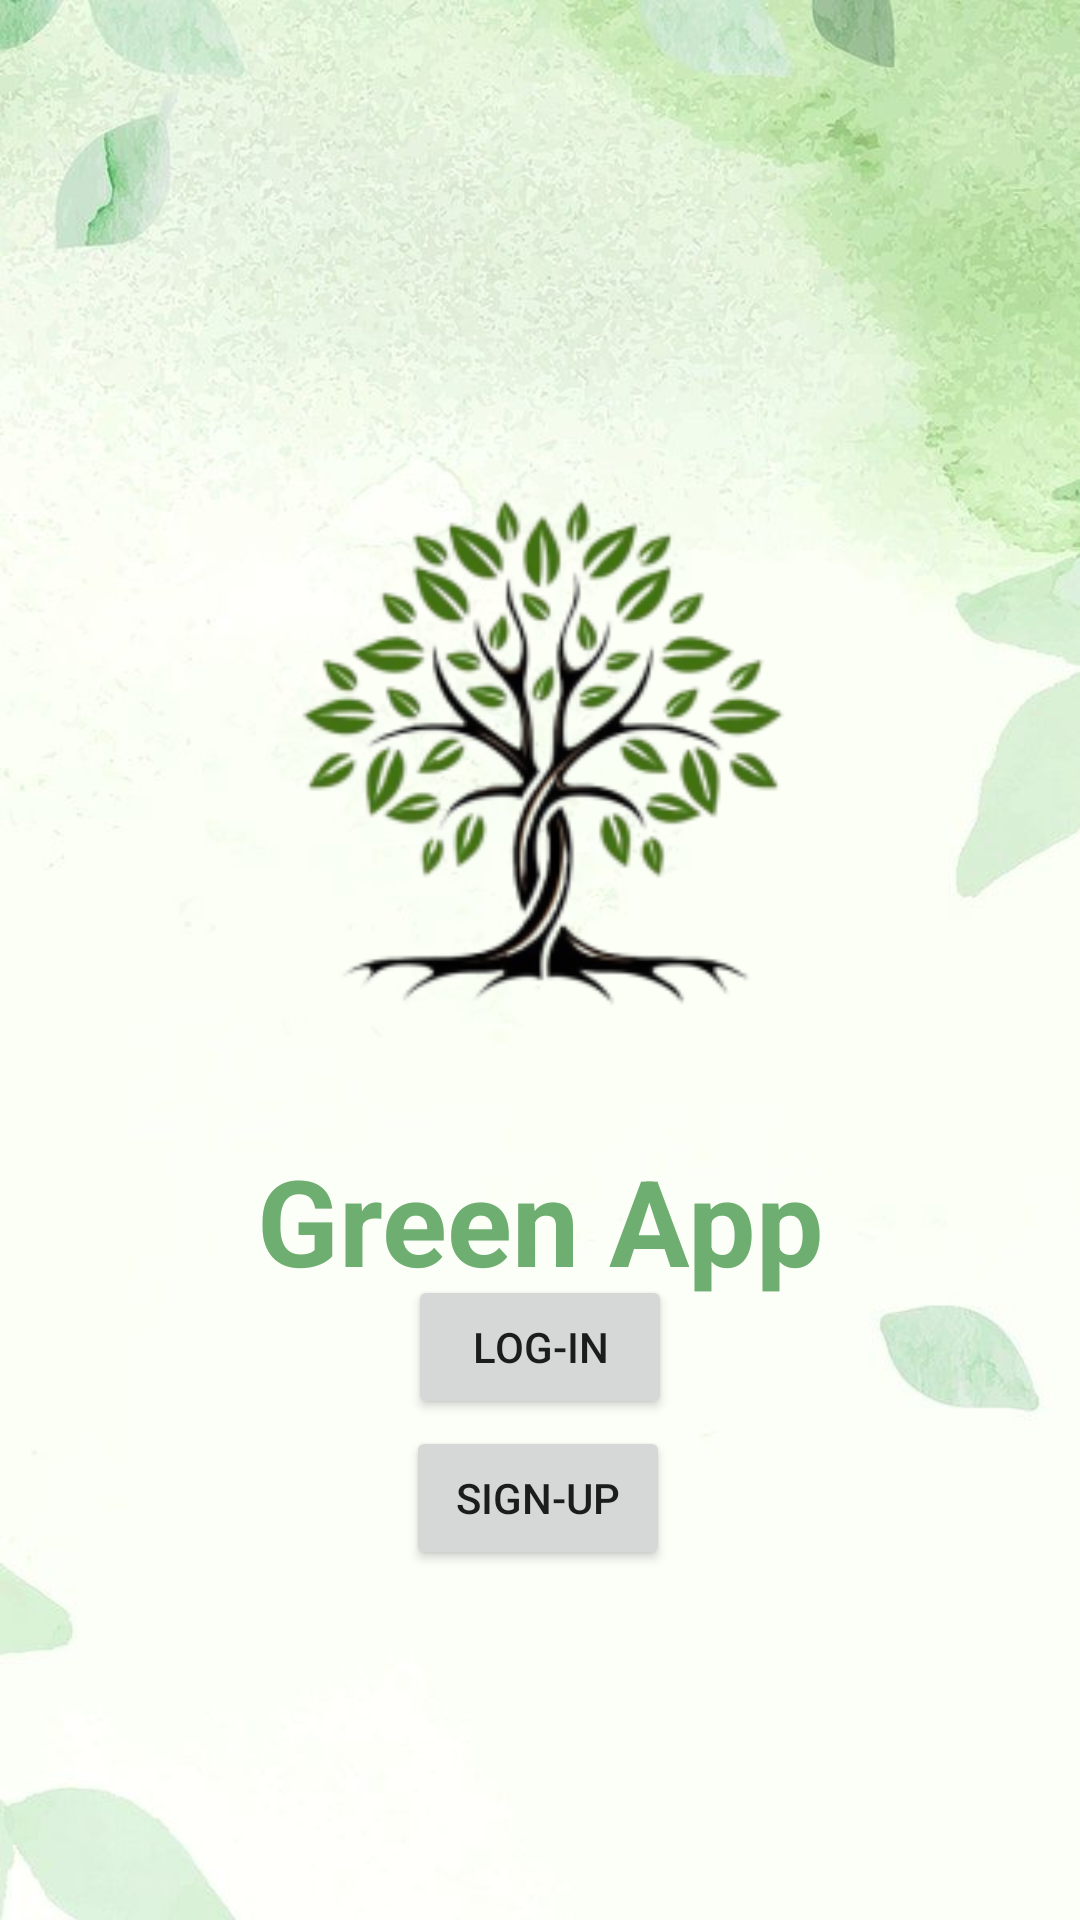

Produce the Android XML layout that renders to this screen, including the resource entries it uses.
<!-- AndroidManifest.xml: application theme Theme.Ass2 -->
<!-- res/layout/activity_main.xml -->
<?xml version="1.0" encoding="utf-8"?>
<androidx.constraintlayout.widget.ConstraintLayout xmlns:android="http://schemas.android.com/apk/res/android"
    xmlns:app="http://schemas.android.com/apk/res-auto"
    xmlns:tools="http://schemas.android.com/tools"
    android:layout_width="match_parent"
    android:layout_height="match_parent"
    android:background="@drawable/background"
    tools:context=".MainActivity">


    <ImageView
        android:id="@+id/imageView"
        android:layout_width="match_parent"
        android:layout_height="500dp"
        app:layout_constraintEnd_toEndOf="parent"
        app:layout_constraintStart_toStartOf="parent"
        app:layout_constraintTop_toTopOf="parent"
        app:srcCompat="@mipmap/ass2_logo_foreground" />

    <Button
        android:id="@+id/button3"
        android:layout_width="wrap_content"
        android:layout_height="wrap_content"
        android:text="Log-in"
        android:gravity="center"
        app:layout_constraintBottom_toBottomOf="parent"
        app:layout_constraintEnd_toEndOf="parent"
        app:layout_constraintStart_toStartOf="parent"
        app:layout_constraintTop_toTopOf="parent"
        app:layout_constraintVertical_bias="0.718" />

    <Button
        android:id="@+id/button4"
        android:layout_width="wrap_content"
        android:layout_height="wrap_content"
        android:gravity="center"
        android:text="Sign-Up"
        app:layout_constraintBottom_toBottomOf="parent"
        app:layout_constraintEnd_toEndOf="parent"
        app:layout_constraintHorizontal_bias="0.498"
        app:layout_constraintStart_toStartOf="parent"
        app:layout_constraintTop_toTopOf="parent"
        app:layout_constraintVertical_bias="0.803" />

    <TextView
        android:id="@+id/textView5"
        android:layout_width="wrap_content"
        android:layout_height="wrap_content"
        android:text="Green App"
        android:textColor="@color/green_70"
        android:textStyle="bold"
        android:textSize="40dp"
        android:layout_marginTop="380dp"
        app:layout_constraintEnd_toEndOf="parent"
        app:layout_constraintStart_toStartOf="parent"
        app:layout_constraintTop_toTopOf="parent" />
</androidx.constraintlayout.widget.ConstraintLayout>
<!-- resources referenced by this layout -->
<resources>
  <color name="green_70">#FF6EAE70</color>
  <!-- drawable background: jpg bitmap (drawable, 41284 bytes) -->
  <!-- mipmap ass2_logo_foreground: webp bitmap (mipmap-hdpi, 8288 bytes) -->
  <style name="Theme.Ass2" parent="Theme.MaterialComponents.DayNight.NoActionBar">
          
          <item name="colorPrimary">@color/green_70</item>
          <item name="colorPrimaryVariant">@color/green_70</item>
          <item name="colorOnPrimary">@color/white</item>
          
          <item name="colorSecondary">@color/teal_200</item>
          <item name="colorSecondaryVariant">@color/teal_700</item>
          <item name="colorOnSecondary">@color/black</item>
          
          <item name="android:statusBarColor">?attr/colorPrimaryVariant</item>
          
      </style>
  <color name="white">#FFFFFFFF</color>
  <color name="teal_200">#FF03DAC5</color>
  <color name="teal_700">#FF018786</color>
  <color name="black">#FF000000</color>
</resources>
